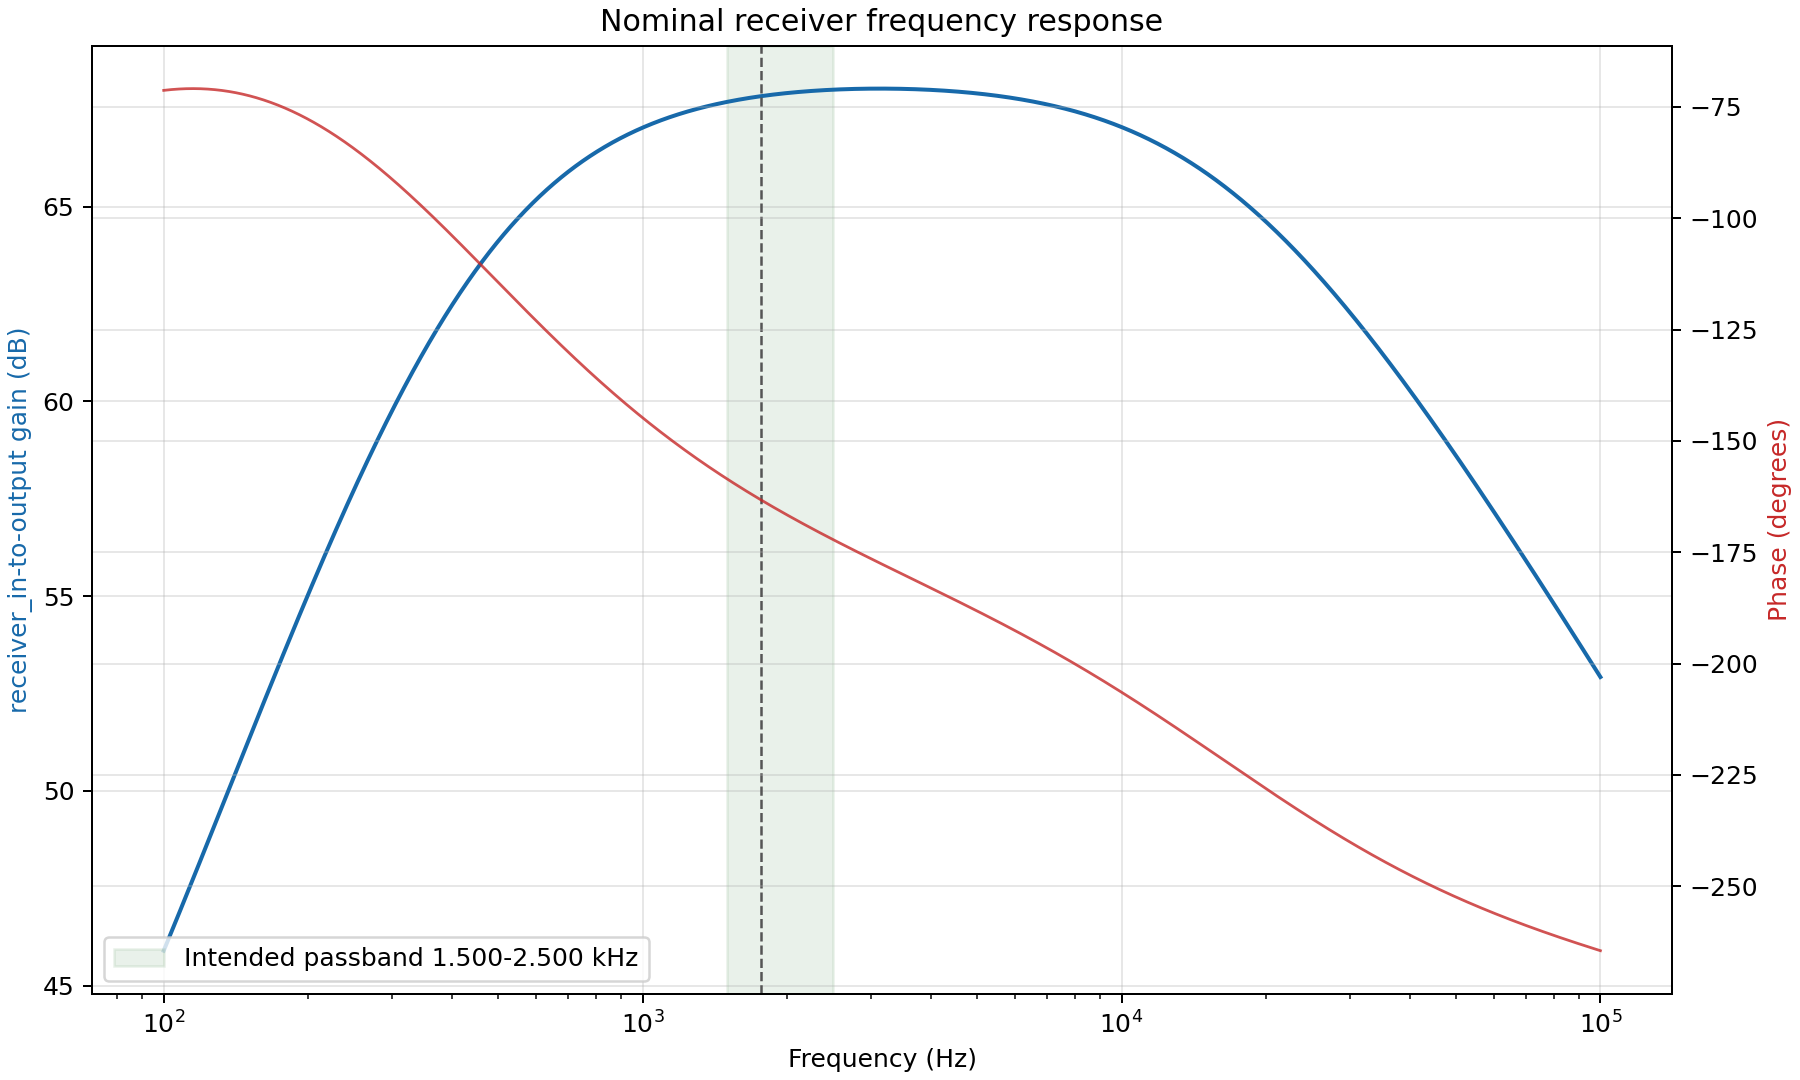

Source data for this figure (header and first rows):
frequency_hz, gain_db, phase_deg
100.0, 45.9, -71.28
100.2, 45.93, -71.27
100.5, 45.96, -71.26
100.7, 45.99, -71.25
100.9, 46.02, -71.23
101.2, 46.05, -71.22
101.4, 46.08, -71.21
101.6, 46.11, -71.2
101.9, 46.14, -71.19
102.1, 46.17, -71.18
102.3, 46.19, -71.17
102.6, 46.22, -71.16
102.8, 46.25, -71.14
103, 46.28, -71.13
103.3, 46.31, -71.12
103.5, 46.34, -71.11
103.8, 46.37, -71.1
104, 46.4, -71.1
104.2, 46.43, -71.09
104.5, 46.46, -71.08
104.7, 46.49, -71.07
105, 46.52, -71.06
105.2, 46.55, -71.05
105.4, 46.58, -71.04
105.7, 46.62, -71.03
105.9, 46.65, -71.03
106.2, 46.68, -71.02
106.4, 46.71, -71.01
106.7, 46.74, -71
106.9, 46.77, -71
107.2, 46.8, -70.99
107.4, 46.83, -70.98
107.6, 46.86, -70.98
107.9, 46.89, -70.97
108.1, 46.92, -70.97
108.4, 46.95, -70.96
108.6, 46.98, -70.95
108.9, 47.01, -70.95
109.1, 47.04, -70.94
109.4, 47.07, -70.94
109.6, 47.1, -70.93
109.9, 47.13, -70.93
110.2, 47.16, -70.93
110.4, 47.19, -70.92
110.7, 47.22, -70.92
110.9, 47.25, -70.91
111.2, 47.28, -70.91
111.4, 47.31, -70.91
111.7, 47.34, -70.9
111.9, 47.37, -70.9
112.2, 47.4, -70.9
112.5, 47.43, -70.9
112.7, 47.46, -70.89
113, 47.49, -70.89
113.2, 47.52, -70.89
113.5, 47.55, -70.89
113.8, 47.58, -70.89
114, 47.61, -70.89
114.3, 47.64, -70.89
114.6, 47.67, -70.89
... 2,941 more rows
